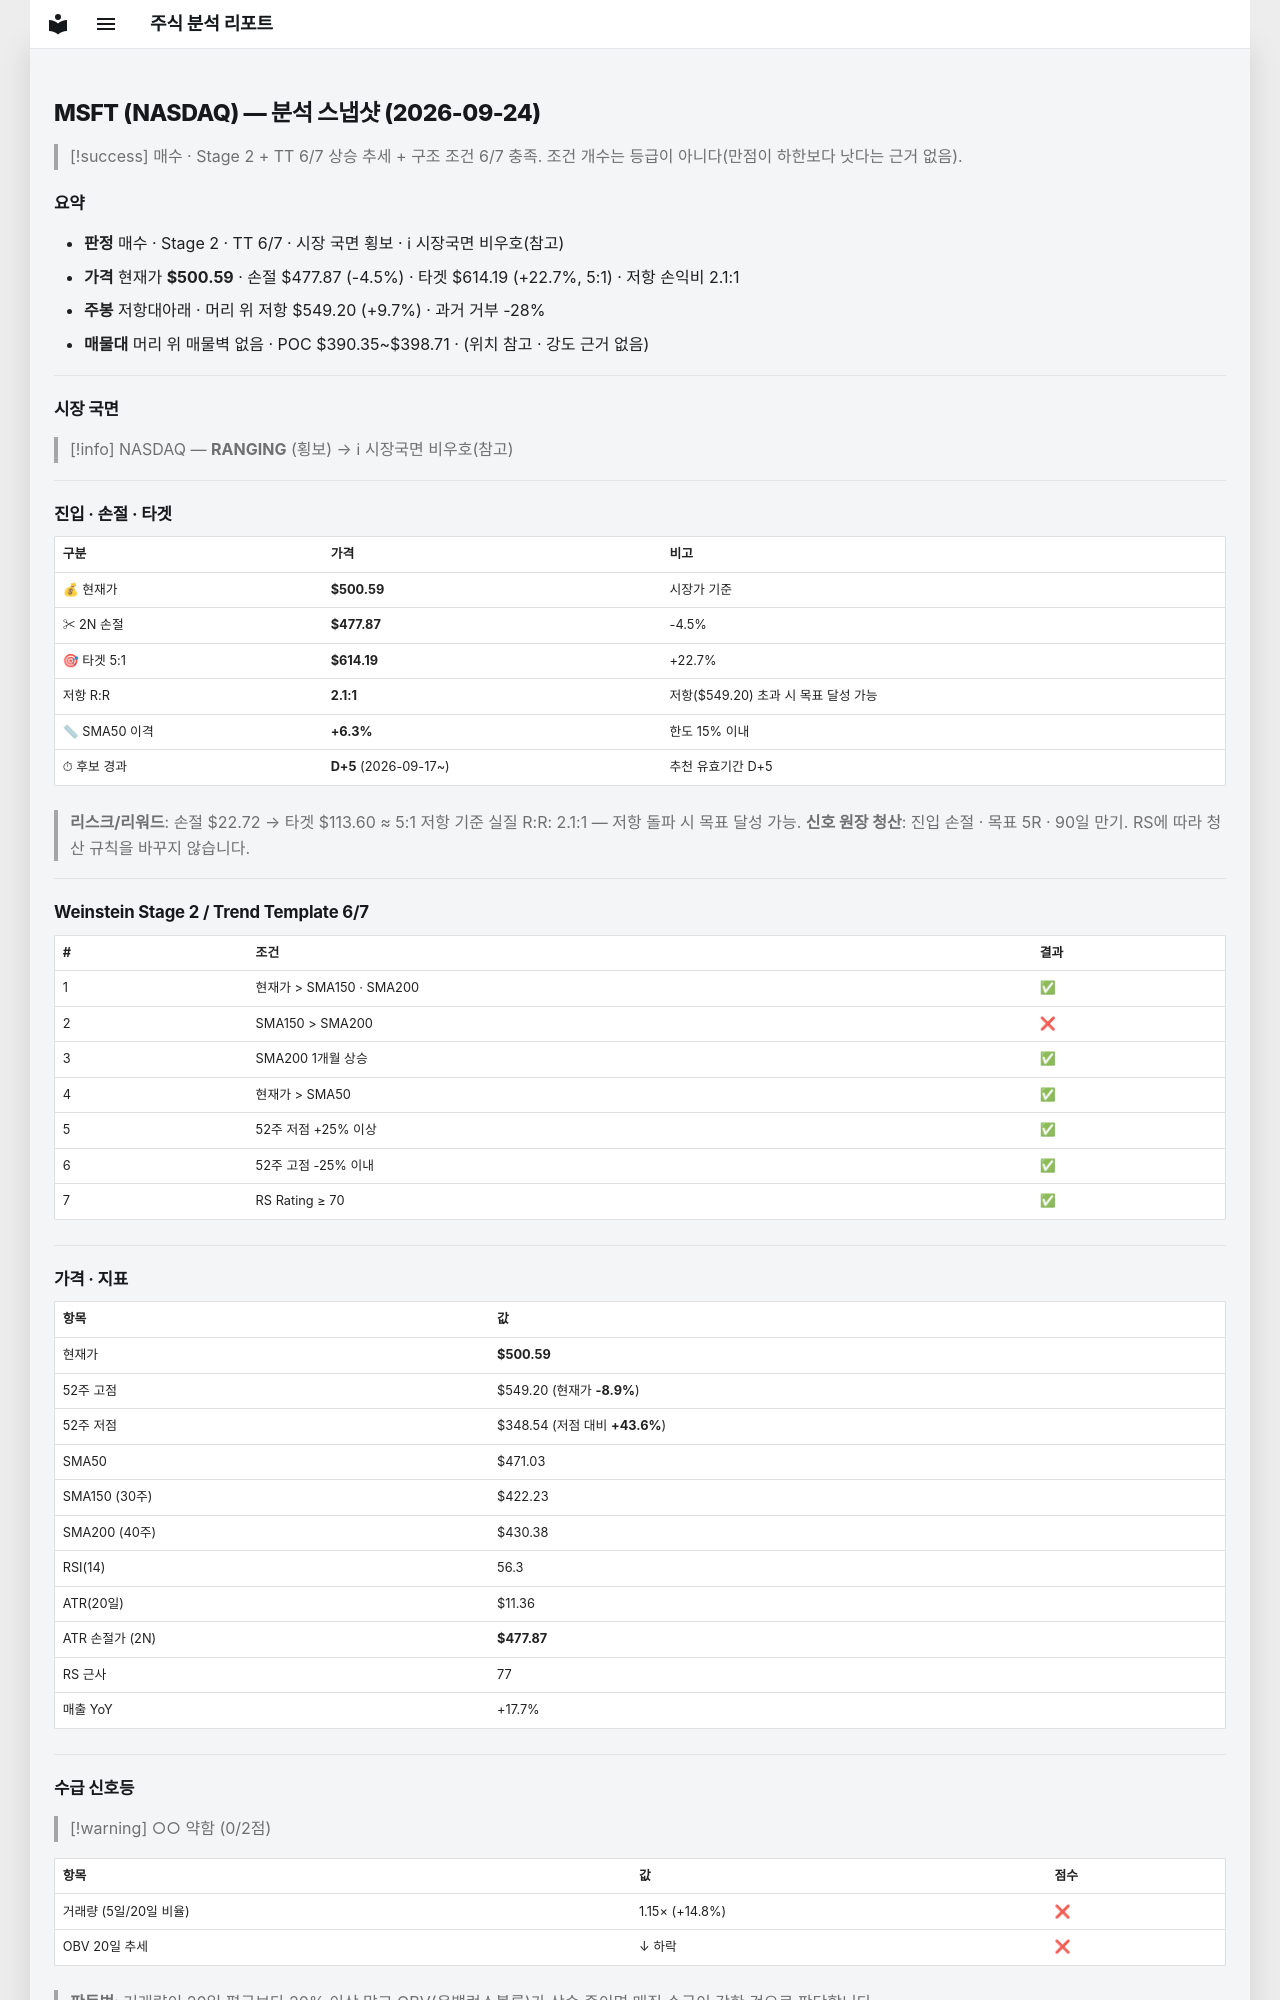

repository: soloandco/stock-reports · page: snapshots/MSFT-2026-09-24/index.html · generator: mkdocs

---
type: analysis-snapshot
title: MSFT 분석 스냅샷
ticker: MSFT
market: NASDAQ
created: 2026-09-24
updated: 2026-09-24
bar-date: 2026-09-23
verdict: 매수관찰
real-rr: 2.14
sma50-gap-pct: 6.3
candidate-days: 5
candidate-since: 2026-09-17
weekly-position: 저항대아래
weekly-overhead-price: 549.20
weekly-overhead-pct: 9.7
stage: 2
trend-template-score: 6
tt-max: 7
price: 500.5899963378906
stop-price: 477.8698592392558
market-regime: RANGING
supply-demand-score: 0/2
supply-demand-label: 약함
status: tracking
tags:
  - stock-agent
  - watchlist
  - MSFT
  - analysis
related:
  - "[[analysis-template]]"
---

# MSFT (NASDAQ) — 분석 스냅샷 (2026-09-24)

> [!success] 매수 · Stage 2 + TT 6/7
> 상승 추세 + 구조 조건 6/7 충족. 조건 개수는 등급이 아니다(만점이 하한보다 낫다는 근거 없음).

## 요약

- **판정** 매수 · Stage 2 · TT 6/7 · 시장 국면 횡보 · ℹ 시장국면 비우호(참고)
- **가격** 현재가 **$500.59** · 손절 $477.87 (-4.5%) · 타겟 $614.19 (+22.7%, 5:1) · 저항 손익비 2.1:1
- **주봉** 저항대아래 · 머리 위 저항 $549.20 (+9.7%) · 과거 거부 -28%
- **매물대** 머리 위 매물벽 없음 · POC $390.35~$398.71 · (위치 참고 · 강도 근거 없음)

---

## 시장 국면

> [!info] NASDAQ — **RANGING** (횡보) → ℹ 시장국면 비우호(참고)

---

## 진입 · 손절 · 타겟

| 구분 | 가격 | 비고 |
|------|------|------|
| 💰 현재가 | **$500.59** | 시장가 기준 |
| ✂ 2N 손절 | **$477.87** | -4.5% |
| 🎯 타겟 5:1 | **$614.19** | +22.7% |
| 저항 R:R | **2.1:1** | 저항($549.20) 초과 시 목표 달성 가능 |
| 📏 SMA50 이격 | **+6.3%** | 한도 15% 이내 |
| ⏱ 후보 경과 | **D+5** (2026-09-17~) | 추천 유효기간 D+5 |

> **리스크/리워드**: 손절 $22.72 → 타겟 $113.60 ≈ 5:1
> 저항 기준 실질 R:R: 2.1:1 — 저항 돌파 시 목표 달성 가능.
> **신호 원장 청산**: 진입 손절 · 목표 5R · 90일 만기. RS에 따라 청산 규칙을 바꾸지 않습니다.

---

## Weinstein Stage 2 / Trend Template 6/7

| # | 조건 | 결과 |
|---|------|------|
| 1 | 현재가 > SMA150 · SMA200 | ✅ |
| 2 | SMA150 > SMA200 | ❌ |
| 3 | SMA200 1개월 상승 | ✅ |
| 4 | 현재가 > SMA50 | ✅ |
| 5 | 52주 저점 +25% 이상 | ✅ |
| 6 | 52주 고점 -25% 이내 | ✅ |
| 7 | RS Rating ≥ 70 | ✅ |

---

## 가격 · 지표

| 항목 | 값 |
|------|---|
| 현재가 | **$500.59** |
| 52주 고점 | $549.20 (현재가 **-8.9%**) |
| 52주 저점 | $348.54 (저점 대비 **+43.6%**) |
| SMA50 | $471.03 |
| SMA150 (30주) | $422.23 |
| SMA200 (40주) | $430.38 |
| RSI(14) | 56.3 |
| ATR(20일) | $11.36 |
| ATR 손절가 (2N) | **$477.87** |
| RS 근사 | 77 |
| 매출 YoY | +17.7% |

---
## 수급 신호등

> [!warning] ○○ 약함 (0/2점)

| 항목 | 값 | 점수 |
|------|------|------|
| 거래량 (5일/20일 비율) | 1.15× (+14.8%) | ❌ |
| OBV 20일 추세 | ↓ 하락 | ❌ |

> **판독법**: 거래량이 20일 평균보다 20% 이상 많고 OBV(온밸런스볼륨)가 상승 중이면 매집 수급이 강한 것으로 판단합니다.

---
